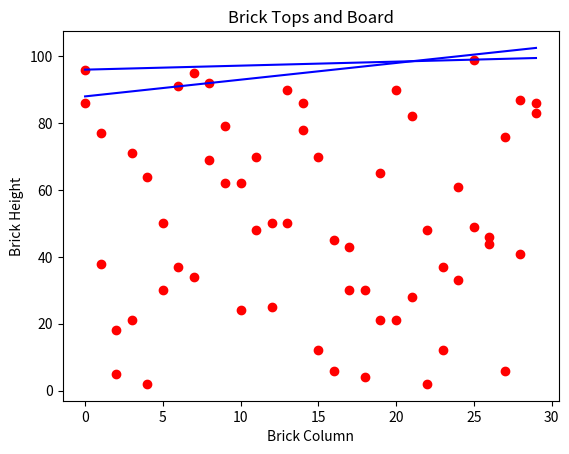

Write Python code to recreate this figure.
import numpy as np
import matplotlib.pyplot as plt
import json

# Function to generate an array of random integers
def generate_random_array(data_length):
    return np.random.randint(0, 100, data_length)

# Function to plot the data and the line
def plot_data_with_line(arr, slope, y_intercept):
    x = np.arange(len(arr))
    y = arr
    
    plt.scatter(x, y, color='red', label='Brick Column Tops')
    plt.plot(x, slope * x + y_intercept, color='blue', label='Board')
    
    plt.xlabel('Brick Column')
    plt.ylabel('Brick Height')
    plt.title('Brick Tops and Board')
    plt.show()

# Function to calculate the slope and y-intercept
def calculate_slope_intercept(arr):
    if len(arr) < 2:
        raise ValueError("Array must have at least two elements")

    # Right now, this draws a line through the highest two values in the set. That fails in MANY cases!
    sorted_indices = np.argsort(arr)[-2:]  # Get indices of the two highest values
    x1, x2 = sorted(sorted_indices)
    y1, y2 = arr[x1], arr[x2]
    
    slope = (y2 - y1) / (x2 - x1)
    y_intercept = y1 - slope * x1
    
    return slope, y_intercept

# Calling the functions to visualize the output
data_length = 30
random_array = generate_random_array(data_length)
slope, y_intercept = calculate_slope_intercept(random_array)
plot_data_with_line(random_array, slope, y_intercept)
print("Data:", json.dumps(random_array.tolist()))
print("Slope:", slope)
print("Y-Intercept:", y_intercept)

def print_fail(num, arr, slope, y_intercept, err):
    print(f"Test {num + 1} failed!")
    print(err)
    plot_data_with_line(arr, slope, y_intercept)
    print("Data:", json.dumps(arr.tolist()))
    print("Slope:", slope)
    print("Y-Intercept:", y_intercept)

errored = False
error_margin = 0.0000000000001
for i in range(0, 1000):
    arr = generate_random_array(30)
    slope, y_intercept = calculate_slope_intercept(arr)
    left_touch = False
    right_touch = False
    # Make sure all the points in arr are on or beneath the line
    for x, y in enumerate(arr):
        if y > slope * x + y_intercept + error_margin:
            print_fail(i, arr, slope, y_intercept, f"Point ({x},{y}) is above the line")
            errored = True
            break
        # Set touch to True if we find a point on the line
        if y > slope * x + y_intercept - error_margin:
            if x < len(arr) / 2:
                left_touch = True
            else:
                right_touch = True
    if not errored and not (left_touch and right_touch):
        print_fail(i, arr, slope, y_intercept, "The board is defying gravity!")
        errored = True
    if errored: break

if not errored: print("All tests passed!")